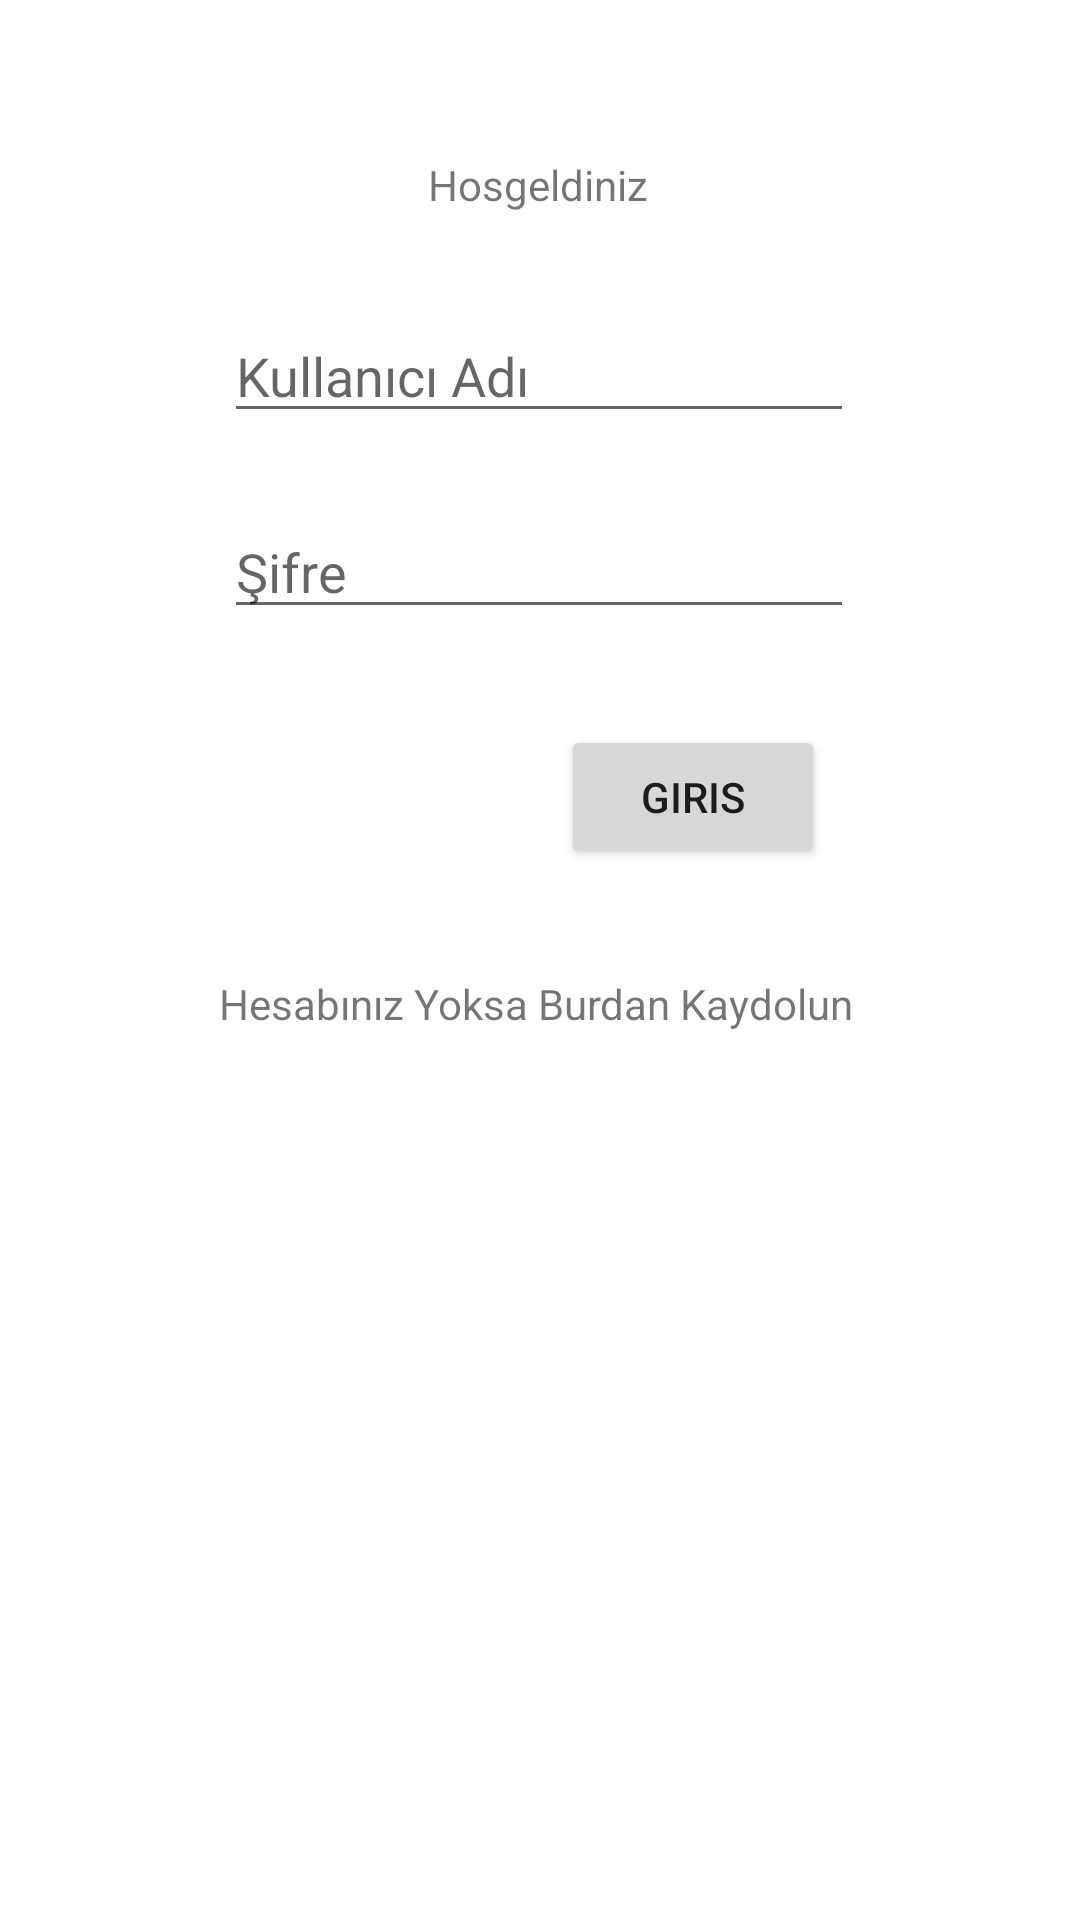

Here is an Android app screen rendered from its layout file. Give the layout XML and the strings, colors and styles it references.
<!-- AndroidManifest.xml: application theme Theme.OnlineCafe -->
<!-- res/layout/activity_authentication.xml -->
<?xml version="1.0" encoding="utf-8"?>
<androidx.constraintlayout.widget.ConstraintLayout xmlns:android="http://schemas.android.com/apk/res/android"
    xmlns:app="http://schemas.android.com/apk/res-auto"
    xmlns:tools="http://schemas.android.com/tools"
    android:layout_width="match_parent"
    android:layout_height="match_parent"
    tools:context=".AuthenticationActivity">

    <TextView
        android:id="@+id/lWelcome_text"
        android:layout_width="wrap_content"
        android:layout_height="wrap_content"
        android:layout_marginTop="52dp"
        android:text="@string/welcome"
        app:layout_constraintEnd_toEndOf="parent"
        app:layout_constraintHorizontal_bias="0.498"
        app:layout_constraintStart_toStartOf="parent"
        app:layout_constraintTop_toTopOf="parent" />

    <EditText
        android:id="@+id/lUsername_area"
        android:layout_width="wrap_content"
        android:layout_height="wrap_content"
        android:layout_marginTop="32dp"
        android:ems="10"
        android:hint="@string/username"
        android:inputType="textPersonName"
        app:layout_constraintEnd_toEndOf="parent"
        app:layout_constraintHorizontal_bias="0.497"
        app:layout_constraintStart_toStartOf="parent"
        app:layout_constraintTop_toBottomOf="@+id/lWelcome_text" />

    <Button
        android:id="@+id/lLogin_button"
        android:layout_width="wrap_content"
        android:layout_height="wrap_content"
        android:layout_marginTop="32dp"
        android:text="@string/login"
        app:layout_constraintEnd_toEndOf="parent"
        app:layout_constraintHorizontal_bias="0.687"
        app:layout_constraintStart_toStartOf="parent"
        app:layout_constraintTop_toBottomOf="@+id/lPassword_area" />

    <TextView
        android:id="@+id/lRegister_text"
        android:layout_width="wrap_content"
        android:layout_height="wrap_content"
        android:text="@string/register"
        app:layout_constraintBottom_toBottomOf="parent"
        app:layout_constraintEnd_toEndOf="parent"
        app:layout_constraintHorizontal_bias="0.492"
        app:layout_constraintStart_toStartOf="parent"
        app:layout_constraintTop_toBottomOf="@+id/lLogin_button"
        app:layout_constraintVertical_bias="0.107" />

    <EditText
        android:id="@+id/lPassword_area"
        android:layout_width="wrap_content"
        android:layout_height="wrap_content"
        android:layout_marginTop="24dp"
        android:ems="10"
        android:hint="@string/password"
        android:inputType="textPassword"
        app:layout_constraintEnd_toEndOf="parent"
        app:layout_constraintHorizontal_bias="0.497"
        app:layout_constraintStart_toStartOf="parent"
        app:layout_constraintTop_toBottomOf="@+id/lUsername_area" />


</androidx.constraintlayout.widget.ConstraintLayout>
<!-- resources referenced by this layout -->
<resources>
  <string name="login">Giris</string>
  <string name="password">Şifre</string>
  <string name="register">Hesabınız Yoksa Burdan Kaydolun</string>
  <string name="username">Kullanıcı Adı</string>
  <string name="welcome">Hosgeldiniz</string>
  <style name="Theme.OnlineCafe" parent="Theme.MaterialComponents.DayNight.DarkActionBar">
          
          <item name="colorPrimary">@color/purple_500</item>
          <item name="colorPrimaryVariant">@color/purple_700</item>
          <item name="colorOnPrimary">@color/white</item>
          
          <item name="colorSecondary">@color/teal_200</item>
          <item name="colorSecondaryVariant">@color/teal_700</item>
          <item name="colorOnSecondary">@color/black</item>
          
          <item name="android:statusBarColor" tools:targetApi="l">?attr/colorPrimaryVariant</item>
          
      </style>
  <color name="purple_500">#FF6200EE</color>
  <color name="purple_700">#FF3700B3</color>
  <color name="white">#FFFFFFFF</color>
  <color name="teal_200">#FF03DAC5</color>
  <color name="teal_700">#FF018786</color>
  <color name="black">#FF000000</color>
</resources>
